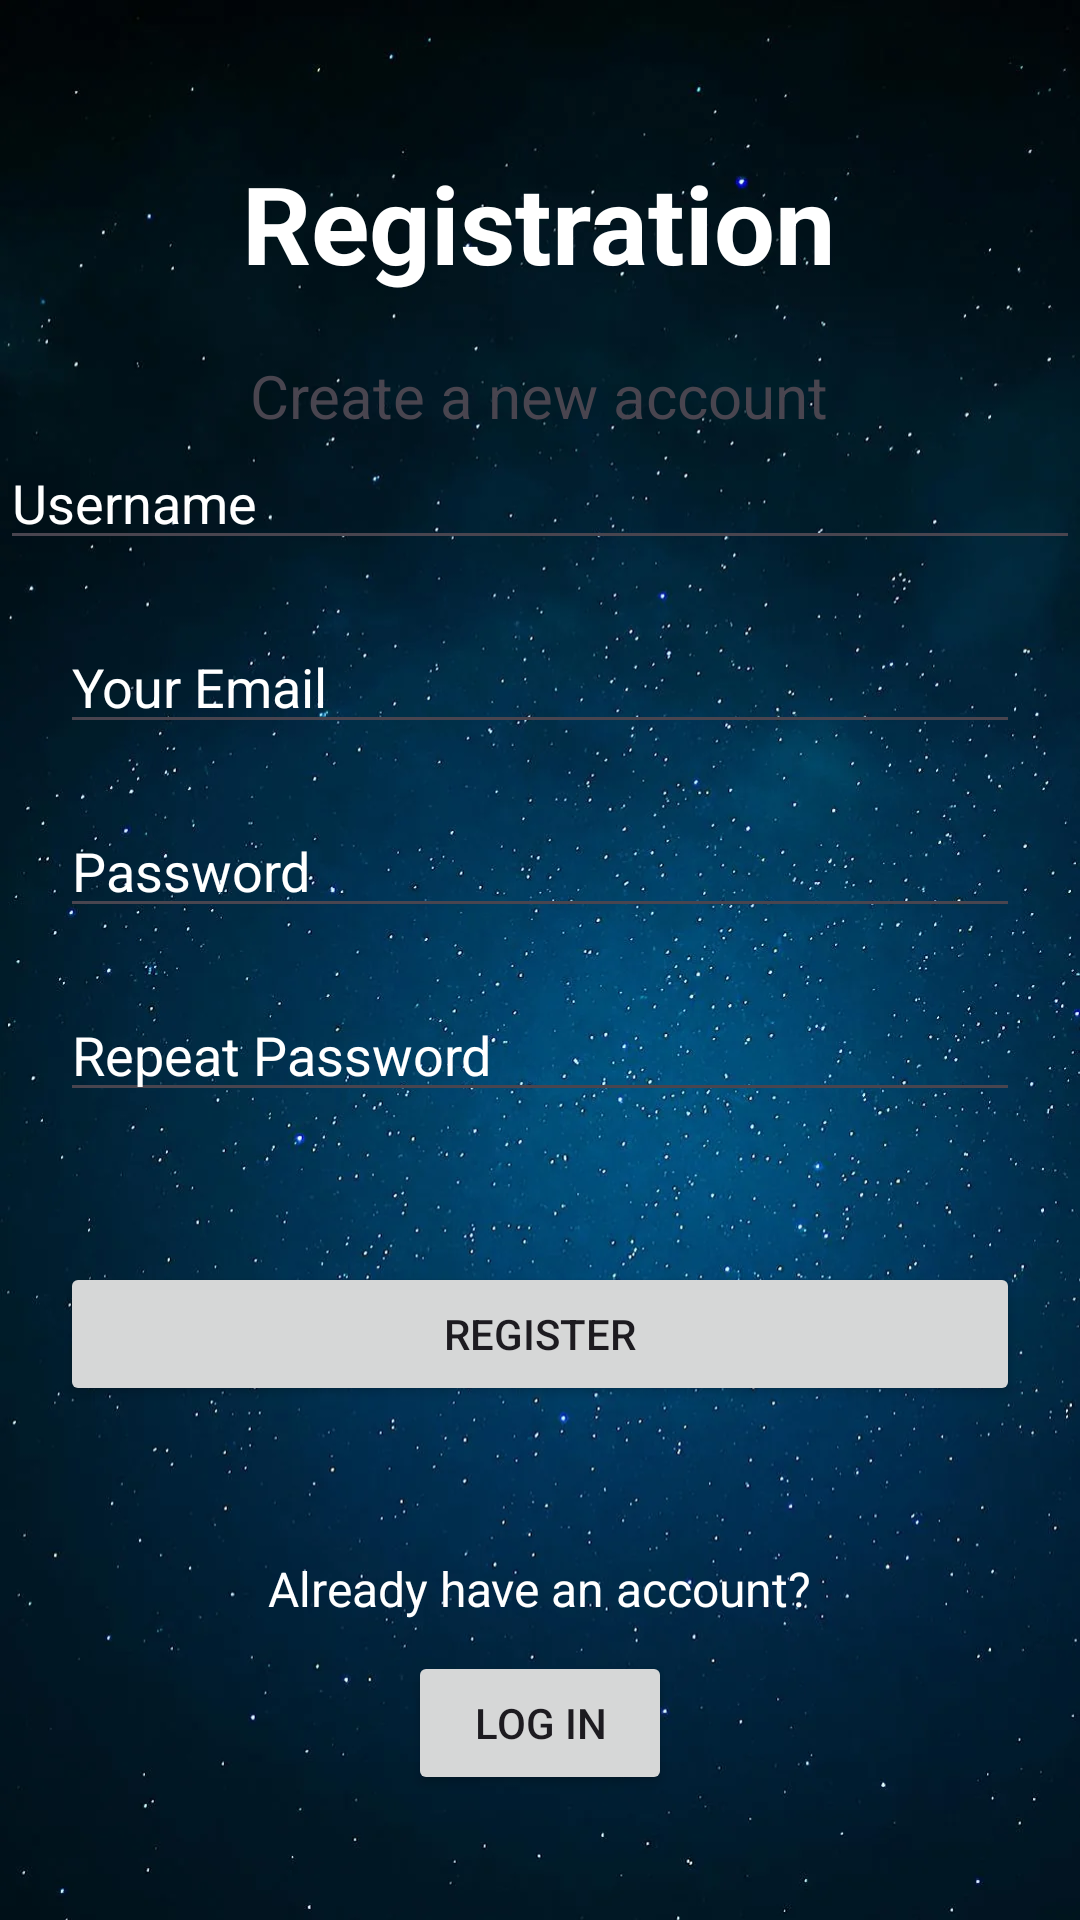

Layout XML and referenced resources for this Android screen:
<!-- AndroidManifest.xml: application theme Theme.QuizzicalMindscape -->
<!-- res/layout/activity_registration.xml -->
<?xml version="1.0" encoding="utf-8"?>
<LinearLayout xmlns:android="http://schemas.android.com/apk/res/android"
    xmlns:tools="http://schemas.android.com/tools"
    android:orientation="vertical"
    android:layout_width="match_parent"
    android:layout_height="match_parent"
    android:background="@drawable/t1hdvvmko2671"
    tools:context="LoginActivity">

    <TextView
        android:id="@+id/titleText"
        android:layout_width="wrap_content"
        android:layout_height="wrap_content"
        android:text="Registration"
        android:textColor="@android:color/white"
        android:textSize="36sp"
        android:textStyle="bold"
        android:layout_gravity="center_horizontal"
        android:layout_marginTop="50dp"/>

    <TextView
        android:id="@+id/createAccountText"
        android:layout_width="wrap_content"
        android:layout_height="wrap_content"
        android:text="Create a new account"
        android:textSize="20sp"
        android:layout_marginTop="20dp"
        android:layout_gravity="center_horizontal"/>

    <EditText
        android:id="@+id/usernameField"
        android:layout_width="match_parent"
        android:layout_height="wrap_content"
        android:hint="Username"
        android:inputType="text"
        android:textColor="@android:color/white"
        android:textColorHint="@android:color/white" />

    <EditText
        android:id="@+id/emailField"
        android:layout_width="match_parent"
        android:layout_height="wrap_content"
        android:hint="Your Email"
        android:inputType="textEmailAddress"
        android:layout_marginTop="20dp"
        android:layout_marginLeft="20dp"
        android:layout_marginRight="20dp"
        android:textColorHint="@android:color/white"
        android:textColor="@android:color/white"/>

    <EditText
        android:id="@+id/passwordField"
        android:layout_width="match_parent"
        android:layout_height="wrap_content"
        android:hint="Password"
        android:inputType="textPassword"
        android:layout_marginTop="20dp"
        android:layout_marginLeft="20dp"
        android:layout_marginRight="20dp"
        android:textColorHint="@android:color/white"
        android:textColor="@android:color/white"/>

    <EditText
        android:id="@+id/reenterPasswordField"
        android:layout_width="match_parent"
        android:layout_height="wrap_content"
        android:hint="Repeat Password"
        android:inputType="textPassword"
        android:layout_marginTop="20dp"
        android:layout_marginLeft="20dp"
        android:layout_marginRight="20dp"
        android:textColorHint="@android:color/white"
        android:textColor="@android:color/white"/>

    <Button
        android:id="@+id/registerButton"
        android:layout_width="match_parent"
        android:layout_height="wrap_content"
        android:text="Register"
        android:layout_marginTop="50dp"
        android:layout_marginLeft="20dp"
        android:layout_marginRight="20dp"/>

    <TextView
        android:id="@+id/loginText"
        android:layout_width="wrap_content"
        android:layout_height="wrap_content"
        android:text="Already have an account?"
        android:textSize="16sp"
        android:layout_marginTop="50dp"
        android:layout_gravity="center_horizontal"
        android:textColor="@android:color/white"/>

    <Button
        android:id="@+id/loginButton"
        android:layout_width="wrap_content"
        android:layout_height="wrap_content"
        android:text="Log In"
        android:layout_marginTop="10dp"
        android:layout_gravity="center_horizontal"/>

</LinearLayout>
<!-- resources referenced by this layout -->
<resources>
  <!-- drawable t1hdvvmko2671: webp bitmap (drawable, 83148 bytes) -->
  <style name="Theme.QuizzicalMindscape" parent="Base.Theme.QuizzicalMindscape" />
  <style name="Base.Theme.QuizzicalMindscape" parent="Theme.Material3.DayNight.NoActionBar">
          
          
      </style>
</resources>
